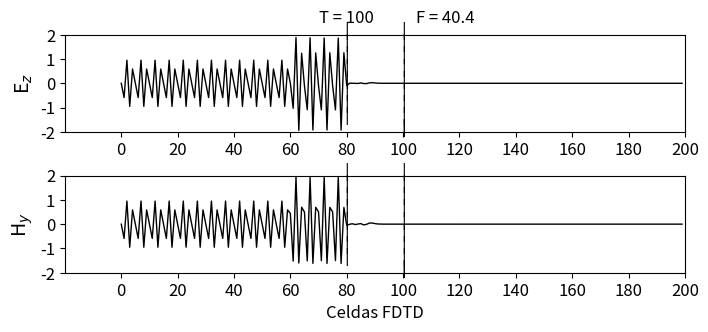

The matplotlib source for this figure:
# -*- coding: utf-8 -*-
"""
Created on Mon May 22 08:43:35 2023

[redacted]
"""

import numpy as np
import matplotlib.pyplot as plt
    
# Simulation parameters
dominio = 200  # Domain size, 200 cells
tiempo =100 # Time steps
epsilon_vacio = 1  # Vacuum permittivity
mu_vacio = 1 # Vacuum permeability
epsilon_material = 4  # Wall pemittivity
sigma=0.04 # Wall conductivity

# We will consider the Δt and Δx are both the unit, 
# so they will not appear explicitly in the field expressions.
# It's important to note that our light velocity is the unity.
# The light travels a Δx in Δt. Because of this, epsilon_vacio*epsilon_vacio=1.

# I initialise E.M fields to zero with the function np.zeros 

ez = np.zeros(dominio)
hy = np.zeros(dominio)

# I define the source's position [x] in the first cell of the domain. 
# The source is a senoidal frequency-time dependent function.
# I define Pi number and source's frequency [f] too.
# The frecuency also is different for us, due to the change in the value of c.

x = 0
pi=3.1415927
f=40.4
# alpha is a constant dependent of material conductivity and permittivity (vacuum and material)
alpha=(sigma)/(2*epsilon_material*epsilon_vacio)

# I now perform the computations for both fields. 
# For this purpose, several loops are nested, so that Ex and Hy are calculated 
# for each region of space at each time step. 
# The time starts at 1, and goes up to 'tiempo'+1, i.e. 'tiempo' time steps.

for t in range(1, tiempo + 1):
    
    # Calculation of Ez
    # I introduce an if-else to taking into consideration de wall
    # The wall's widhth is 20 cells, as you can see in the first 'if'.
    # The calculation changes a little bit, because I introduce alpha, that has 
    # all the information of the wall.
    
    for i in range(0,dominio):
        if 80<= i <=100:
            ez[i]=ez[i]*((1-alpha)/(1+alpha))+(hy[i-1]-hy[i])/(np.sqrt(mu_vacio*epsilon_vacio)*epsilon_material*(1+alpha))
        else:
            ez[i]=ez[i]+(hy[i-1]-hy[i])/(np.sqrt(mu_vacio*epsilon_vacio))
           
    pulso=np.sin(2*pi*f*t)
    ez[x]=pulso

    # Calculation of Hy. 
    # Now, I CANNOT loop to 'dominio', due to it involves a 'ez[i+1]'
    for i in range(0,dominio-1):
        hy[i] = hy[i]+(ez[i]-ez[i+1])/np.sqrt(mu_vacio*epsilon_vacio)
        
# Here I use the format used in Sullivan. I mentioned it in de paper.
    
plt.rcParams['font.size'] = 12
plt.figure(figsize=(8, 3.5))
plt.subplot(211)
plt.plot(ez, color='k', linewidth=1)
plt.ylabel('E$_z$', fontsize='14')
plt.xticks(np.arange(0, 201, step=20))
plt.xlim(-20, 200)
plt.yticks(np.arange(-2, 3, step=1))
plt.ylim(-2, 2)
plt.text(80, 2.5, 'T = {}'.format(t),
horizontalalignment='center')
plt.text(115, 2.5, 'F = 40.4',
horizontalalignment='center')
plt.text(80, 2, '|'.format(t),
horizontalalignment='center')
plt.text(80, 1.5, '|'.format(t),
horizontalalignment='center')
plt.text(80, 1, '|'.format(t),
horizontalalignment='center')
plt.text(80, 0.5, '|'.format(t),
horizontalalignment='center')
plt.text(80, 0, '|'.format(t),
horizontalalignment='center')
plt.text(80, -0.5, '|'.format(t),
horizontalalignment='center')
plt.text(80, -1, '|'.format(t),
horizontalalignment='center')
plt.text(80, -1.5, '|'.format(t),
horizontalalignment='center')
plt.text(100, -2, '|'.format(t),
horizontalalignment='center')
plt.text(100, 2, '|'.format(t),
horizontalalignment='center')
plt.text(100, 1.5, '|'.format(t),
horizontalalignment='center')
plt.text(100, 1, '|'.format(t),
horizontalalignment='center')
plt.text(100, 0.5, '|'.format(t),
horizontalalignment='center')
plt.text(100, 0, '|'.format(t),
horizontalalignment='center')
plt.text(100, -0.5, '|'.format(t),
horizontalalignment='center')
plt.text(100, -1, '|'.format(t),
horizontalalignment='center')
plt.text(100, -1.5, '|'.format(t),
horizontalalignment='center')
plt.text(100, -2, '|'.format(t),
horizontalalignment='center')
        

plt.subplot(212)
plt.plot(hy, color='k', linewidth=1)
plt.ylabel('H$_y$', fontsize='14')
plt.xlabel('Celdas FDTD')
plt.xticks(np.arange(0, 201, step=20))
plt.xticks(np.arange(0, 201, step=20))
plt.xlim(-20, 200)
plt.yticks(np.arange(-2, 3, step=1))
plt.ylim(-2, 2)
# plt.text(100, 2.2, 'T = {}'.format(t),
# horizontalalignment='center')
# plt.text(115, 2.5, 'F = 10GHz',
# horizontalalignment='center')
plt.text(80, 2, '|'.format(t),
horizontalalignment='center')
plt.text(80, 1.5, '|'.format(t),
horizontalalignment='center')
plt.text(80, 1, '|'.format(t),
horizontalalignment='center')
plt.text(80, 0.5, '|'.format(t),
horizontalalignment='center')
plt.text(80, 0, '|'.format(t),
horizontalalignment='center')
plt.text(80, -0.5, '|'.format(t),
horizontalalignment='center')
plt.text(80, -1, '|'.format(t),
horizontalalignment='center')
plt.text(80, -1.5, '|'.format(t),
horizontalalignment='center')
plt.text(100, -2, '|'.format(t),
horizontalalignment='center')
plt.text(100, 2, '|'.format(t),
horizontalalignment='center')
plt.text(100, 1.5, '|'.format(t),
horizontalalignment='center')
plt.text(100, 1, '|'.format(t),
horizontalalignment='center')
plt.text(100, 0.5, '|'.format(t),
horizontalalignment='center')
plt.text(100, 0, '|'.format(t),
horizontalalignment='center')
plt.text(100, -0.5, '|'.format(t),
horizontalalignment='center')
plt.text(100, -1, '|'.format(t),
horizontalalignment='center')
plt.text(100, -1.5, '|'.format(t),
horizontalalignment='center')
plt.text(100, -2, '|'.format(t),
horizontalalignment='center')

plt.subplots_adjust(bottom=0.2, hspace=0.45)
plt.show()

